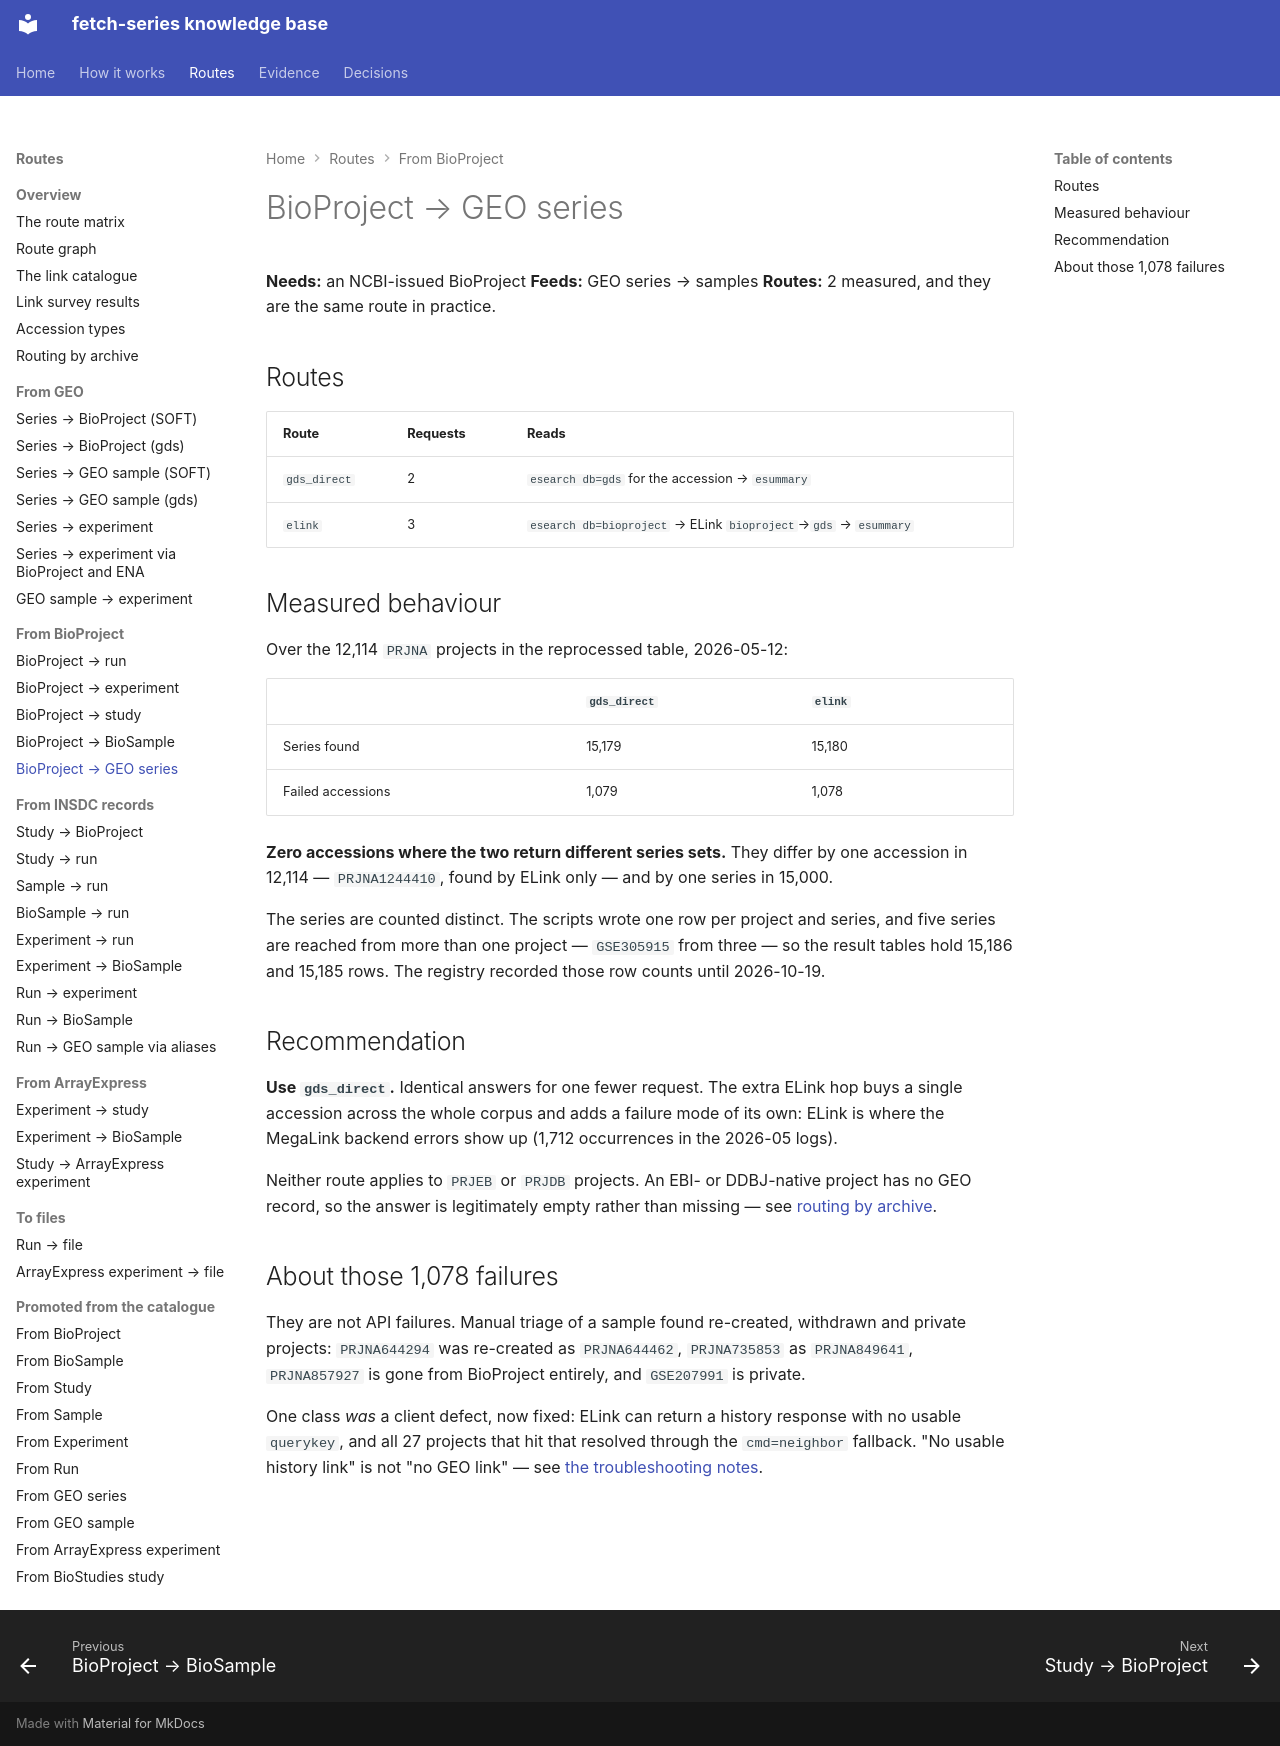

repository: cellgeni/fetch-series · page: routes/bioproject-to-geo-series/index.html · generator: mkdocs

---
title: BioProject → GEO series
---

# BioProject → GEO series

**Needs:** an NCBI-issued BioProject **Feeds:** GEO series → samples
**Routes:** 2 measured, and they are the same route in practice.

## Routes

| Route | Requests | Reads |
|---|---|---|
| `gds_direct` | 2 | `esearch db=gds` for the accession → `esummary` |
| `elink` | 3 | `esearch db=bioproject` → ELink `bioproject`→`gds` → `esummary` |

## Measured behaviour

Over the 12,114 `PRJNA` projects in the reprocessed table, 2026-05-12:

| | `gds_direct` | `elink` |
|---|---|---|
| Series found | 15,179 | 15,180 |
| Failed accessions | 1,079 | 1,078 |

**Zero accessions where the two return different series sets.** They differ by one
accession in 12,114 — `PRJNA1244410`, found by ELink only — and by one series in 15,000.

The series are counted distinct. The scripts wrote one row per project and series, and five
series are reached from more than one project — `GSE305915` from three — so the result
tables hold 15,186 and 15,185 rows. The registry recorded those row counts until 2026-10-19.

## Recommendation

**Use `gds_direct`.** Identical answers for one fewer request. The extra ELink hop buys a
single accession across the whole corpus and adds a failure mode of its own: ELink is where
the MegaLink backend errors show up (1,712 occurrences in the 2026-05 logs).

Neither route applies to `PRJEB` or `PRJDB` projects. An EBI- or DDBJ-native project has no
GEO record, so the answer is legitimately empty rather than missing — see
[routing by archive](../../graph/routing-by-archive.md).

## About those 1,078 failures

They are not API failures. Manual triage of a sample found re-created, withdrawn and
private projects: `PRJNA644294` was re-created as `PRJNA644462`, `PRJNA735853` as
`PRJNA849641`, `PRJNA857927` is gone from BioProject entirely, and `GSE207991` is private.

One class *was* a client defect, now fixed: ELink can return a history response with no
usable `querykey`, and all 27 projects that hit that resolved through the `cmd=neighbor`
fallback. "No usable history link" is not "no GEO link" — see
[the troubleshooting notes](../../bioproject2geo_troubleshooting.md).
